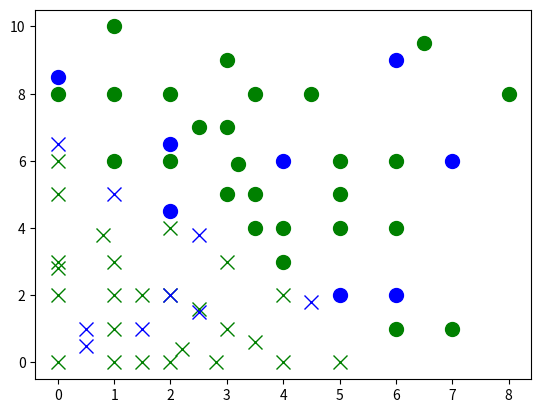

Write the Python code that produced this figure.
"""
Script for visualizing a 2-feature (without the default), 2 class classification.
Inspired by Sebastian Lague's video on creating Neural Networks: https://www.youtube.com/watch?v=hfMk-kjRv4c&t=777s
Uses logistic regression to classify the 2 "fruits" based on the features.
I will also implement a neural network approach soon.

"""

import numpy as np
import matplotlib.pyplot as plt

class MultipleFeatures:
    def __init__(self, training_data = None, test_data = None):
        """
        Has some default data to run tests. Custom added data has to be of the same format:
        first 2 entries of a data element are the 2 features, while 3rd entry is the class 
        it belongs to (either 0 or 1).

        """
        if training_data is None:
            self.training_data = [
                [1,1,0],[1,2,0],[1,3,0],
                [2,0,0],[3,1,0],[4,2,0],
                [4,3,1],[4,4,1],[5,4,1],
                [5,5,1],[5,6,1],[6,6,1],
                [7,1,1],[1,10,1],[1,8,1],
                [8,8,1],[2,2,0],[0,3,0],
                [0,0,0],[0,5,0],[4,0,0],
                [2,6,1],[3,7,1],[3,5,1],
                [2,4,0],[1,6,1],[3,3,0],
                [0,6,0],[5,0,0],[0,8,1],
                [0,2.8,0],[0.8,3.8,0],[0,2,0],
                [3,9,1],[6,4,1],[3.2,5.9,1],
                [1.5,2,0],[2.8,0,0],[6,1,1],
                [3.5,4,1],[4.5,8,1],[6.5,9.5,1],
                [1.5,0,0],[2.2,0.4,0],[3.5,0.6,0],
                [1,0,0],[2,8,1],[2.5,1.6,0],
                [2.5,7,1],[3.5,5,1],[3.5,8,1]]
            
        if test_data is None:
            self.test_data = [[1,5,0],[0.5,0.5,0],[2,2,0],
                              [2.5, 1.5, 0],[7,6,1],[5,2,1],
                              [4,6,1],[2,4.5,1],[0,8.5,1],
                              [0.5,1,0],[1.5,1,0],[6,9,1],
                              [6,2,1],[2,6.5,1],[0,6.5,0],
                              [4.5,1.8,0],[2.5,3.8,0]]
            
        self.thetas = np.random.randn(1,3)
        self.default_parameter_test = False
        self.default_parameter_train = False


    def plot_training_data(self):
        if self.default_parameter_train:
            self.remove_default_parameter(self.training_data)
            self.default_parameter_train = False

        for point in self.training_data:
            if point[2]:
                plt.plot(point[0], point[1], marker="o", markersize=10, 
                         markerfacecolor="green", markeredgecolor="green")
            else:
                plt.plot(point[0], point[1], marker="x", markersize=10,
                          markerfacecolor="green", markeredgecolor="green")

    def plot_test_data(self):
        if self.default_parameter_test:
            self.remove_default_parameter(self.test_data)
            self.default_parameter_test = False

        for point in self.test_data:
            if point[2]:
                plt.plot(point[0], point[1], marker="o", markersize=10,
                          markerfacecolor="blue", markeredgecolor="blue")
            else:
                plt.plot(point[0], point[1], marker="x", markersize=10,
                          markerfacecolor="green", markeredgecolor="blue")
                
    def logistic_regression(self, epochs = 15, learning_rate = 0.01):
        if not self.default_parameter_train:
            self.add_default_parameter(self.training_data)
            self.default_parameter_train = True

        nabla_thetas = np.zeros((1,3))
        
        for epoch in range(epochs):
            #Here we calculate the partial derivatives of the log-likelihood with respect to each parameter x, y and z
            nabla_thetas[0][0] = sum([ (prediction - self.sigmoid(np.matmul(self.thetas,np.array([x,y,z]))))*(-x) 
                                for x,y,z,prediction in self.training_data])
            nabla_thetas[0][1] = sum([ (prediction - self.sigmoid(np.matmul(self.thetas,np.array([x,y,z]))))*(-y) 
                                for x,y,z,prediction in self.training_data])
            nabla_thetas[0][2] = sum([ (prediction - self.sigmoid(np.matmul(self.thetas,np.array([x,y,z]))))*(-z) 
                                for x,y,z,prediction in self.training_data])

            #Here we update the gradient descent algorithm with the partial derivatives calculated above
            self.thetas = [t-learning_rate*n_t for t,n_t in zip(self.thetas, nabla_thetas)]

    def sigmoid(self, input):
        return 1.0 / ( 1.0 + np.exp(-input) )
    
    def add_default_parameter(self, data):
        for item in data:
            item.insert(2,1)

    def remove_default_parameter(self, data):
        for item in data:
            item.pop(2)

    def predict_test_data(self):
        """ Method used to evaluate the model. """
        if not self.default_parameter_test:
            self.add_default_parameter(self.test_data)
            self.default_parameter_test = True

        guessed_right = 0
        for point in self.test_data:
            x = point[0]
            y = point[1]
            z = point[2]
            correct_value = point[3]

            prediction = self.sigmoid(np.matmul(self.thetas,np.array([x,y,z])))
            if prediction < 0.5:
                prediction = 0
            else:
                prediction = 1
            if correct_value == prediction:
                guessed_right +=1
            else:
                print("Inorrect point: ( {} , {} ) - ".format(x,y),end = "")
                print("Correct value: {}. Prediction : {}.".format(correct_value,prediction))

        return "Accuracy on test data: {}%".format(guessed_right / len(self.test_data) * 100)


model = MultipleFeatures()

model.plot_training_data()
model.plot_test_data()  

model.logistic_regression(epochs=90, learning_rate=0.5)
print(model.predict_test_data())
